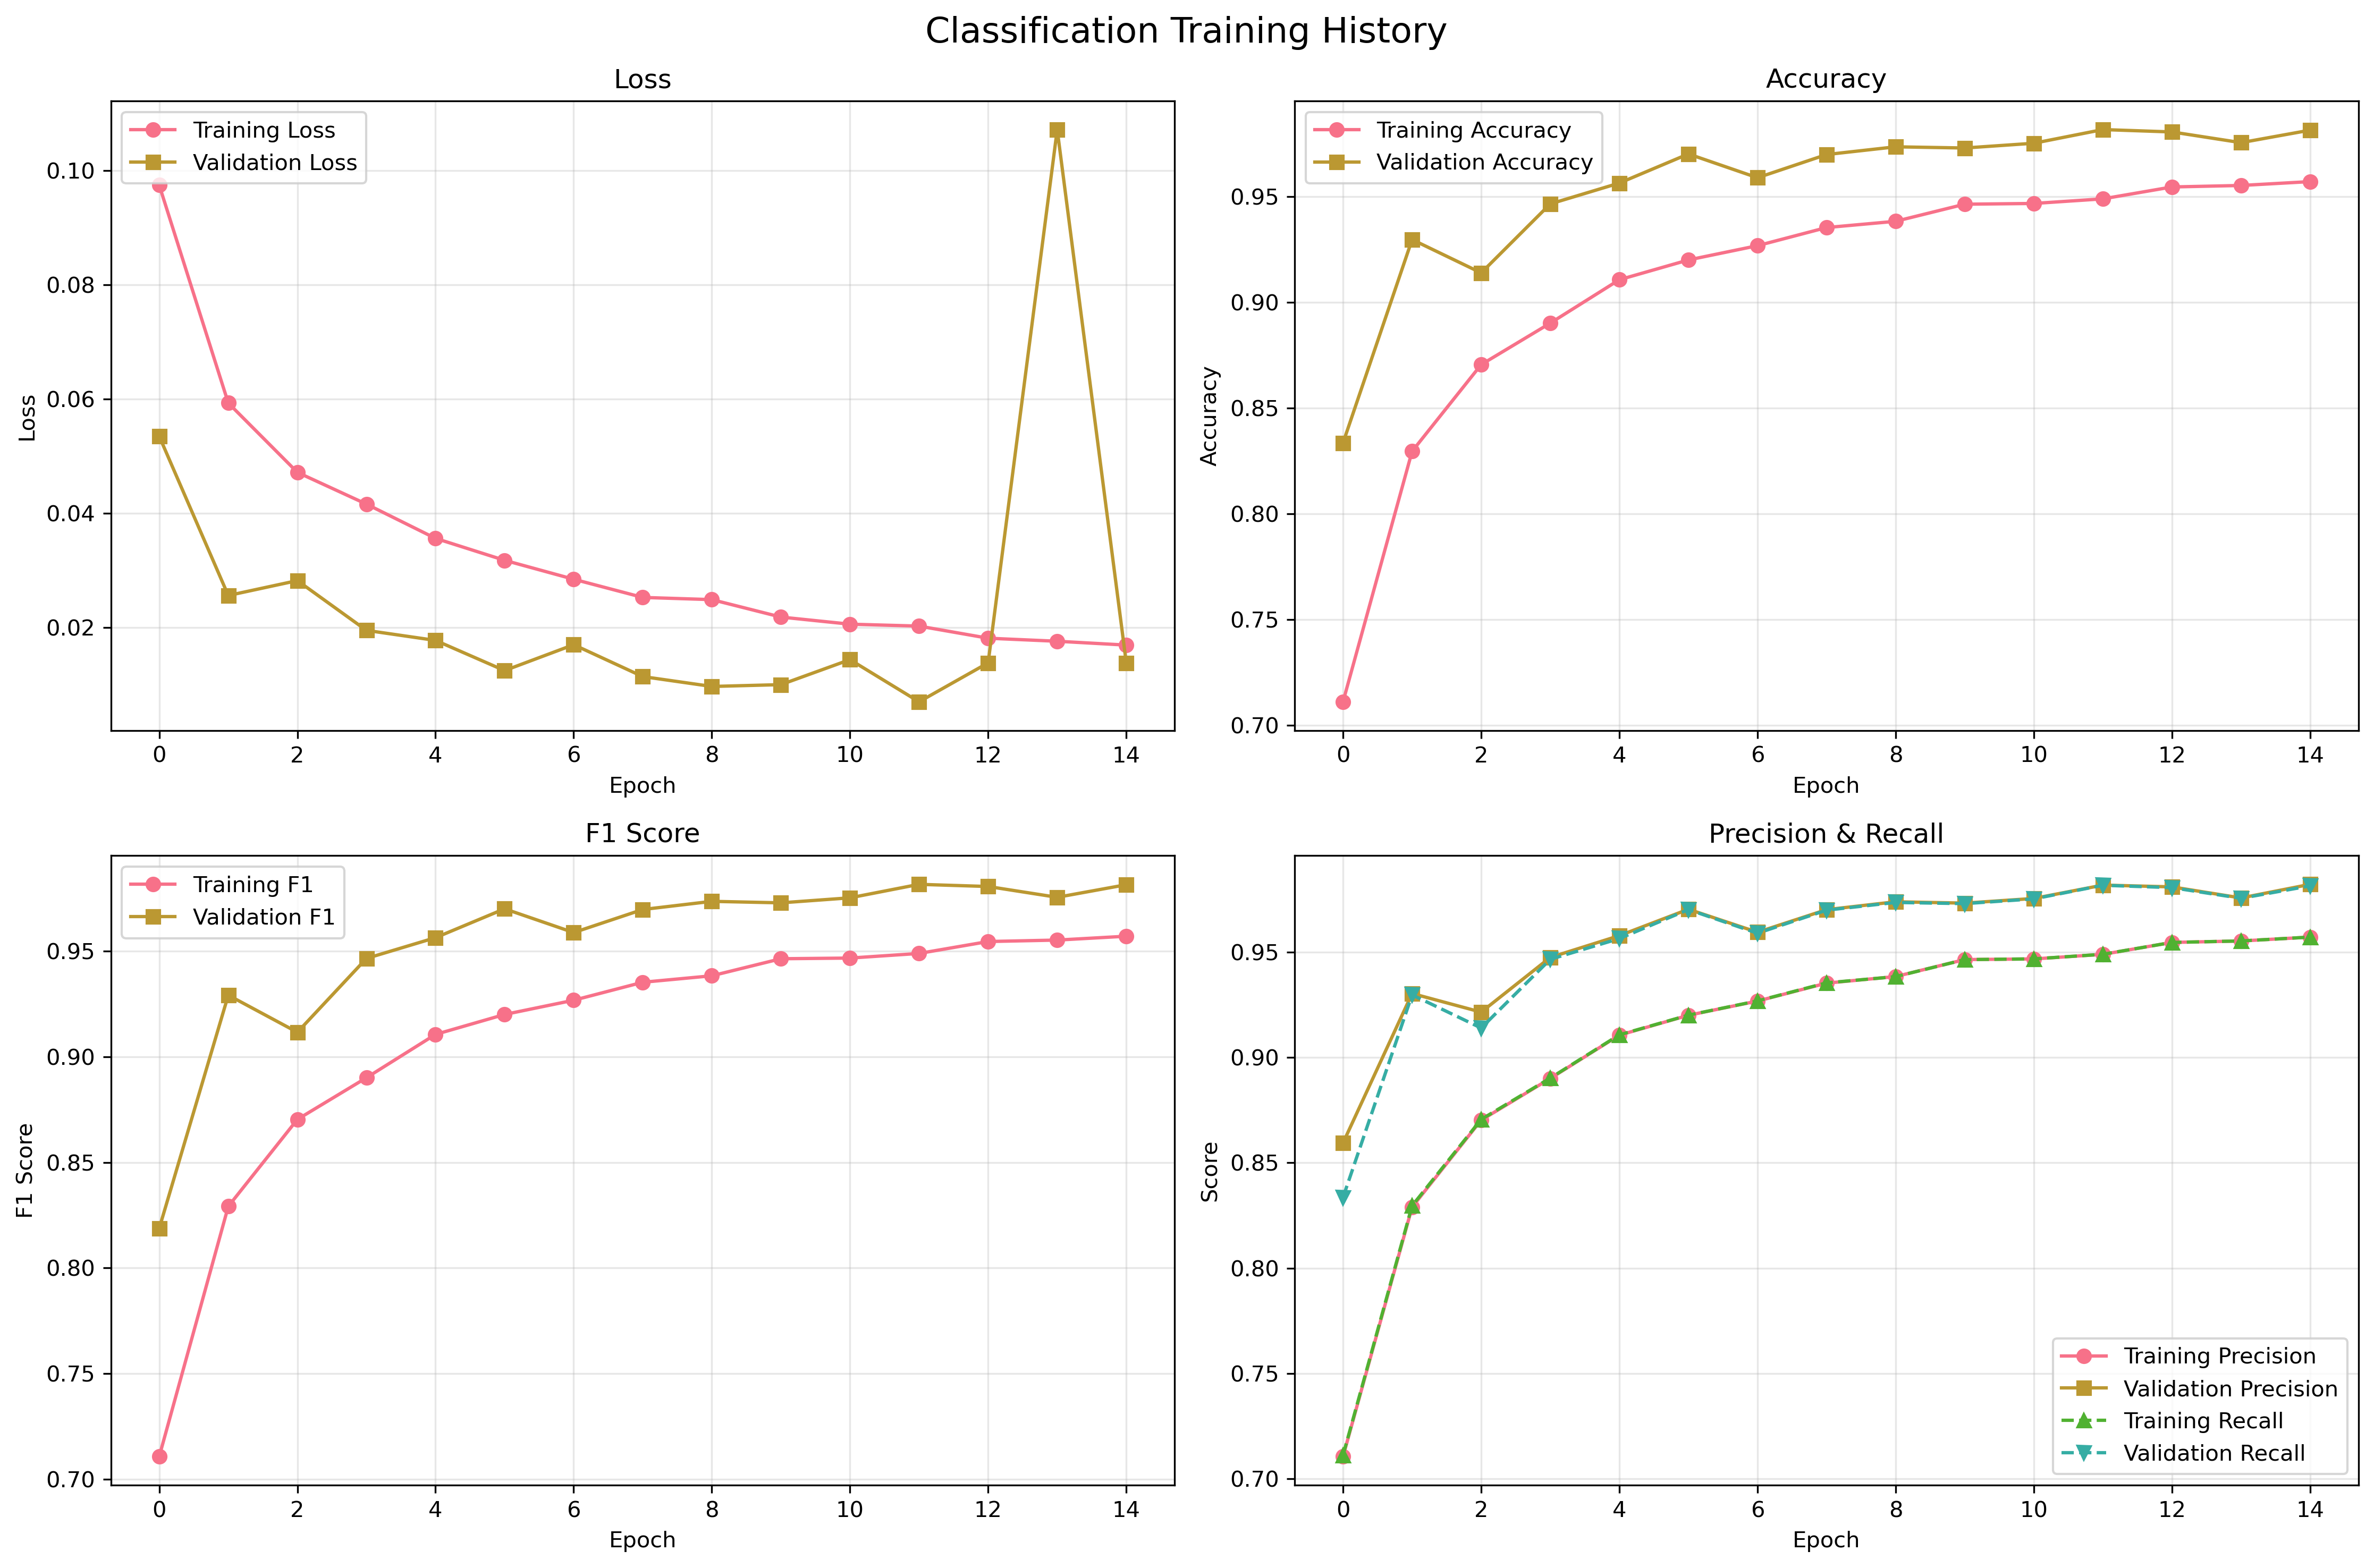

The table this chart was drawn from, first rows:
epoch, train_loss, train_accuracy, train_precision, train_recall, train_f1_score, train_precision_glioma, train_recall_glioma, train_f1_glioma, train_precision_meningioma, train_recall_meningioma, train_f1_meningioma, train_precision_none, train_recall_none, train_f1_none, train_precision_pituitary, train_recall_pituitary, train_f1_pituitary, val_loss, val_accuracy, val_precision, val_recall, val_f1_score, val_precision_glioma
1, 0.09747, 0.7112, 0.7106, 0.7112, 0.7106, 0.7008, 0.7038, 0.7023, 0.6596, 0.63, 0.6445, 0.7728, 0.7528, 0.7627, 0.7323, 0.774, 0.7526, 0.05349, 0.8336, 0.8594, 0.8336, 0.8187, 0.7313
2, 0.05931, 0.8296, 0.829, 0.8296, 0.8291, 0.8237, 0.8268, 0.8252, 0.7842, 0.7507, 0.7671, 0.884, 0.884, 0.884, 0.8437, 0.8759, 0.8595, 0.0256, 0.9297, 0.9304, 0.9297, 0.9292, 0.9013
3, 0.04717, 0.8706, 0.8702, 0.8706, 0.8703, 0.8662, 0.8672, 0.8667, 0.833, 0.8096, 0.8212, 0.9121, 0.9095, 0.9108, 0.8845, 0.91, 0.8971, 0.02821, 0.914, 0.9215, 0.914, 0.9116, 0.8805
4, 0.04161, 0.8902, 0.89, 0.8902, 0.8901, 0.8843, 0.8757, 0.88, 0.8531, 0.8463, 0.8497, 0.9266, 0.9243, 0.9255, 0.9098, 0.9297, 0.9196, 0.0195, 0.9466, 0.9475, 0.9466, 0.9466, 0.9668
5, 0.03561, 0.9107, 0.9106, 0.9107, 0.9106, 0.903, 0.9032, 0.9031, 0.8928, 0.8738, 0.8832, 0.9355, 0.9301, 0.9328, 0.9214, 0.9443, 0.9327, 0.01774, 0.9564, 0.9578, 0.9564, 0.9564, 0.9234
6, 0.03177, 0.9201, 0.92, 0.9201, 0.92, 0.9178, 0.9142, 0.916, 0.8973, 0.8928, 0.8951, 0.9411, 0.9395, 0.9403, 0.9315, 0.9418, 0.9367, 0.01246, 0.9702, 0.9703, 0.9702, 0.9701, 0.9674
7, 0.02845, 0.9268, 0.9268, 0.9268, 0.9268, 0.9237, 0.9148, 0.9193, 0.9027, 0.9019, 0.9023, 0.9506, 0.9498, 0.9502, 0.9388, 0.9515, 0.9451, 0.01699, 0.959, 0.9594, 0.959, 0.9588, 0.9317
8, 0.02527, 0.9354, 0.9353, 0.9354, 0.9353, 0.9321, 0.9216, 0.9268, 0.9179, 0.9091, 0.9135, 0.9515, 0.9601, 0.9558, 0.9459, 0.9626, 0.9542, 0.01141, 0.9699, 0.9702, 0.9699, 0.9698, 0.9742
9, 0.02488, 0.9384, 0.9384, 0.9384, 0.9384, 0.9369, 0.9284, 0.9326, 0.9159, 0.9242, 0.9201, 0.9592, 0.9576, 0.9584, 0.9489, 0.9521, 0.9505, 0.009676, 0.9736, 0.9739, 0.9736, 0.9736, 0.9647
10, 0.02183, 0.9464, 0.9465, 0.9464, 0.9464, 0.9424, 0.9405, 0.9414, 0.9313, 0.9333, 0.9323, 0.9631, 0.9552, 0.9591, 0.9557, 0.9612, 0.9584, 0.009994, 0.973, 0.9732, 0.973, 0.9729, 0.9733
11, 0.02058, 0.9468, 0.9468, 0.9468, 0.9468, 0.9448, 0.9355, 0.9401, 0.9274, 0.9295, 0.9285, 0.9623, 0.965, 0.9636, 0.9583, 0.9662, 0.9622, 0.01437, 0.9753, 0.9755, 0.9753, 0.9753, 0.9685
12, 0.02025, 0.949, 0.9489, 0.949, 0.949, 0.9442, 0.9427, 0.9434, 0.9378, 0.9342, 0.936, 0.9626, 0.9634, 0.963, 0.957, 0.9621, 0.9595, 0.006987, 0.9817, 0.9818, 0.9817, 0.9817, 0.9831
13, 0.01812, 0.9546, 0.9546, 0.9546, 0.9546, 0.9477, 0.9502, 0.9489, 0.9421, 0.9413, 0.9417, 0.972, 0.9708, 0.9714, 0.9642, 0.9626, 0.9634, 0.01381, 0.9806, 0.981, 0.9806, 0.9807, 0.9955
14, 0.01759, 0.9553, 0.9553, 0.9553, 0.9553, 0.9526, 0.9491, 0.9508, 0.9408, 0.9405, 0.9406, 0.9628, 0.9679, 0.9653, 0.9682, 0.9695, 0.9689, 0.1072, 0.9755, 0.9757, 0.9755, 0.9755, 0.9696
15, 0.01692, 0.9571, 0.9571, 0.9571, 0.9571, 0.9483, 0.9541, 0.9512, 0.951, 0.9413, 0.9461, 0.9695, 0.9667, 0.9681, 0.9661, 0.9704, 0.9682, 0.01379, 0.9814, 0.9822, 0.9814, 0.9815, 0.9973
